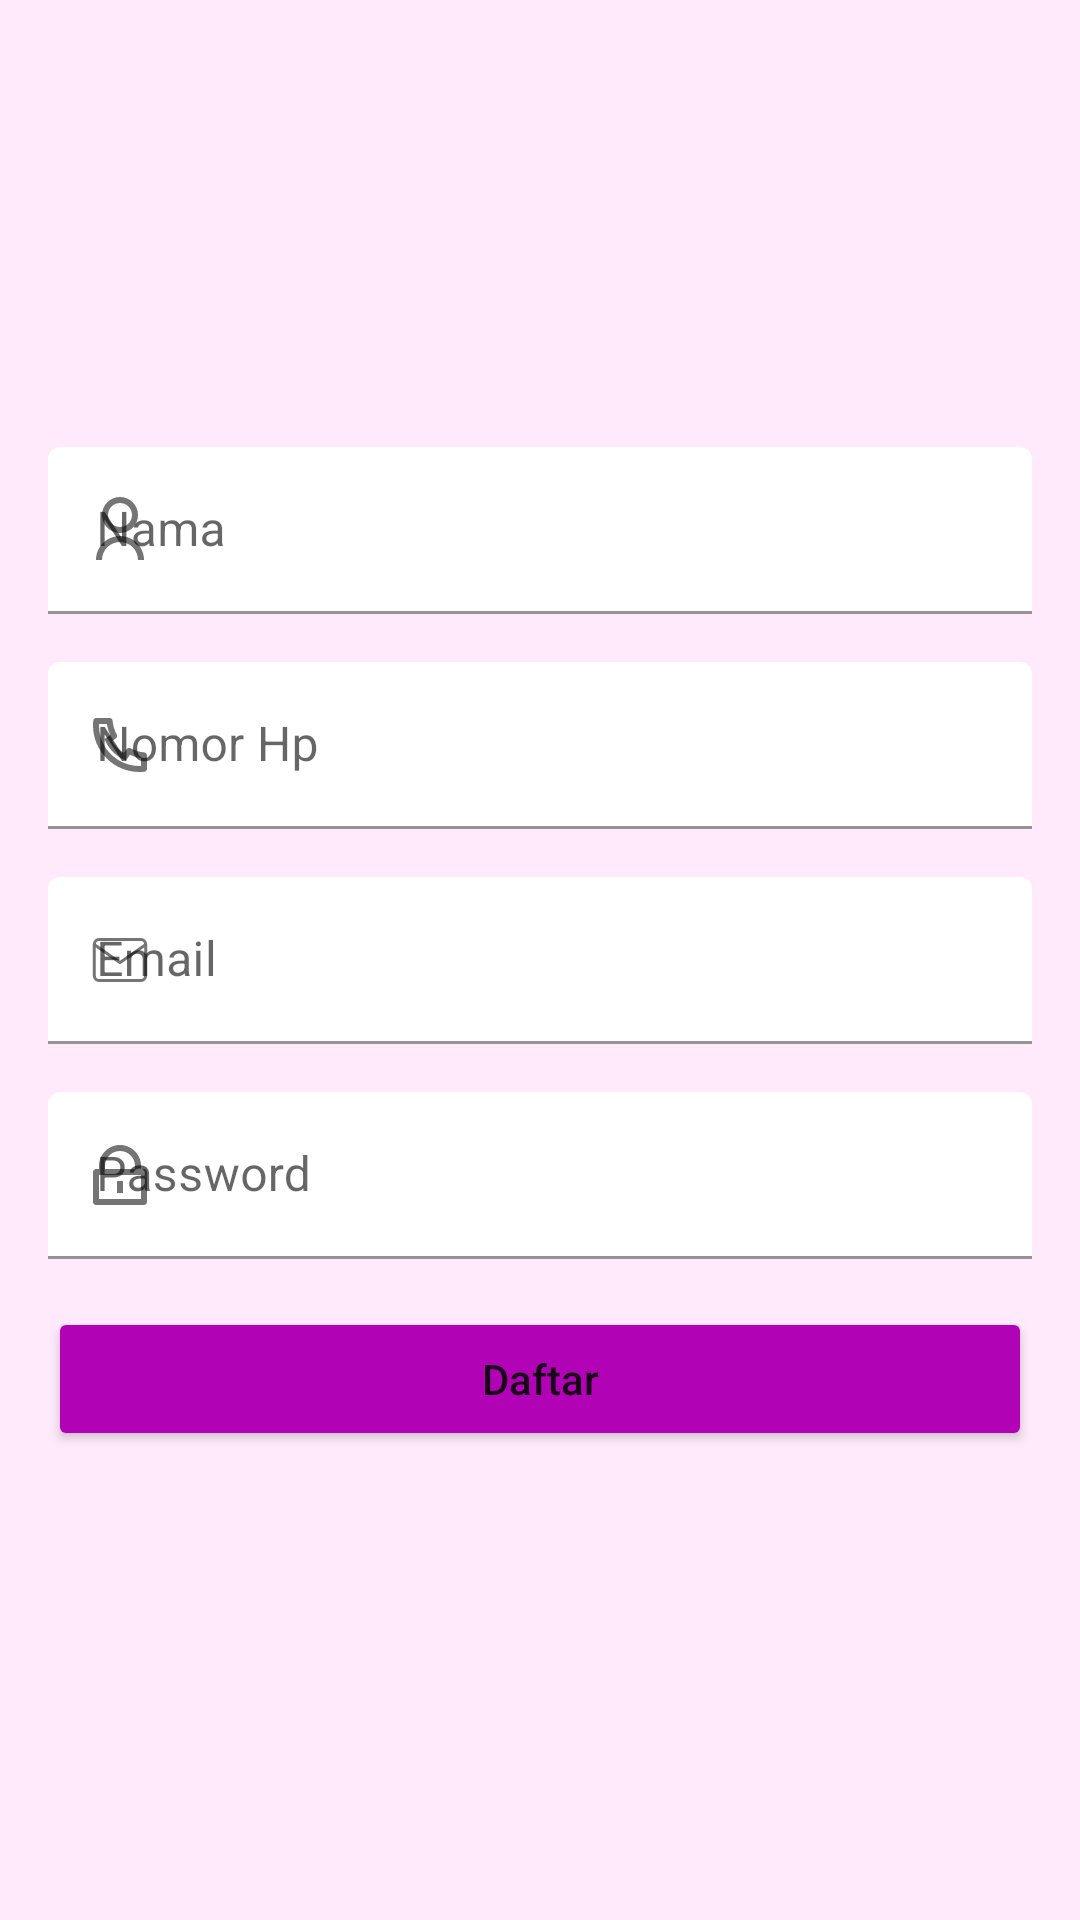

This screen was rendered from an Android layout file. Write that file and the resources it references.
<!-- AndroidManifest.xml: application theme Theme.Jamilah -->
<!-- res/layout/activity_register.xml -->
<?xml version="1.0" encoding="utf-8"?>
<androidx.constraintlayout.widget.ConstraintLayout xmlns:android="http://schemas.android.com/apk/res/android"
    xmlns:app="http://schemas.android.com/apk/res-auto"
    xmlns:tools="http://schemas.android.com/tools"
    android:layout_width="match_parent"
    android:layout_height="match_parent"
    android:padding="16dp"
    android:background="#FFEAFC"
    tools:context=".authentication.LoginActivity">

    <com.google.android.material.textfield.TextInputLayout
        android:id="@+id/edt_register_nama"
        android:layout_width="match_parent"
        android:layout_height="wrap_content"
        android:layout_marginBottom="16dp"
        android:hint="Nama"
        app:boxBackgroundColor="@color/white"
        app:boxStrokeColor="@color/black"
        app:startIconDrawable="@drawable/ic_person"
        app:startIconContentDescription="Nama"
        app:layout_constraintBottom_toTopOf="@id/edt_register_nohp">
        <com.google.android.material.textfield.TextInputEditText
            android:layout_width="match_parent"
            android:layout_height="wrap_content"

            />
    </com.google.android.material.textfield.TextInputLayout>

    <com.google.android.material.textfield.TextInputLayout
        android:id="@+id/edt_register_nohp"
        android:layout_width="match_parent"
        android:layout_height="wrap_content"
        android:layout_marginBottom="16dp"
        android:hint="Nomor Hp"
        app:boxBackgroundColor="@color/white"
        app:boxStrokeColor="@color/black"
        app:startIconDrawable="@drawable/ic_call"
        app:startIconContentDescription="Nomor Handphone"
        app:layout_constraintBottom_toTopOf="@id/edt_register_email">
        <com.google.android.material.textfield.TextInputEditText
            android:layout_width="match_parent"
            android:layout_height="wrap_content"
            android:inputType="phone"
            />
    </com.google.android.material.textfield.TextInputLayout>

    <com.google.android.material.textfield.TextInputLayout
        android:id="@+id/edt_register_email"
        android:layout_width="match_parent"
        android:layout_height="wrap_content"
        android:hint="Email"
        app:boxBackgroundColor="@color/white"
        app:boxStrokeColor="@color/black"
        app:startIconDrawable="@drawable/ic_email"
        app:startIconContentDescription="Email"
        app:layout_constraintBottom_toBottomOf="parent"
        app:layout_constraintTop_toTopOf="parent"
        >
        <com.google.android.material.textfield.TextInputEditText
            android:layout_width="match_parent"
            android:layout_height="wrap_content"
            android:inputType="textEmailAddress"
            />
    </com.google.android.material.textfield.TextInputLayout>



    <com.google.android.material.textfield.TextInputLayout
        android:id="@+id/edt_register_password"
        android:layout_width="match_parent"
        android:layout_height="wrap_content"
        android:layout_marginTop="16dp"
        android:hint="Password"
        app:boxBackgroundColor="@color/white"
        app:boxStrokeColor="@color/black"
        app:startIconDrawable="@drawable/ic_lock"
        app:startIconContentDescription="Password"
        app:layout_constraintTop_toBottomOf="@id/edt_register_email">
        <com.google.android.material.textfield.TextInputEditText
            android:layout_width="match_parent"
            android:layout_height="wrap_content"
            android:inputType="textPassword"
            />
    </com.google.android.material.textfield.TextInputLayout>

    <Button
        android:id="@+id/btn_register"
        android:layout_width="match_parent"
        android:layout_height="wrap_content"
        android:layout_marginTop="16dp"
        android:text="Daftar"
        android:textAllCaps="false"
        android:backgroundTint="#B202B6"
        app:layout_constraintTop_toBottomOf="@id/edt_register_password"
        />
</androidx.constraintlayout.widget.ConstraintLayout>
<!-- resources referenced by this layout -->
<resources>
  <color name="black">#FF000000</color>
  <color name="white">#FFFFFFFF</color>
  <!-- drawable ic_email (drawable) -->
  <vector xmlns:android="http://schemas.android.com/apk/res/android"
      android:width="24dp"
      android:height="24dp"
      android:viewportWidth="24"
      android:viewportHeight="24">
    <path
        android:strokeWidth="1"
        android:pathData="M20.571,6.857C20.571,5.914 19.8,5.143 18.857,5.143H5.143C4.2,5.143 3.429,5.914 3.429,6.857M20.571,6.857V17.143C20.571,18.086 19.8,18.857 18.857,18.857H5.143C4.2,18.857 3.429,18.086 3.429,17.143V6.857M20.571,6.857L12,12.857L3.429,6.857"
        android:strokeLineJoin="round"
        android:fillColor="#00000000"
        android:strokeColor="#1A1A1A"
        android:strokeLineCap="round"/>
  </vector>
  <!-- drawable ic_lock (drawable) -->
  <vector xmlns:android="http://schemas.android.com/apk/res/android"
      android:width="24dp"
      android:height="24dp"
      android:viewportWidth="24"
      android:viewportHeight="24">
    <path
        android:pathData="M19,10H20C20.265,10 20.52,10.105 20.707,10.293C20.895,10.48 21,10.735 21,11V21C21,21.265 20.895,21.52 20.707,21.707C20.52,21.895 20.265,22 20,22H4C3.735,22 3.48,21.895 3.293,21.707C3.105,21.52 3,21.265 3,21V11C3,10.735 3.105,10.48 3.293,10.293C3.48,10.105 3.735,10 4,10H5V9C5,8.081 5.181,7.17 5.533,6.321C5.885,5.472 6.4,4.7 7.05,4.05C7.7,3.4 8.472,2.885 9.321,2.533C10.17,2.181 11.081,2 12,2C12.919,2 13.83,2.181 14.679,2.533C15.528,2.885 16.3,3.4 16.95,4.05C17.6,4.7 18.115,5.472 18.467,6.321C18.819,7.17 19,8.081 19,9V10ZM5,12V20H19V12H5ZM11,14H13V18H11V14ZM17,10V9C17,7.674 16.473,6.402 15.535,5.464C14.598,4.527 13.326,4 12,4C10.674,4 9.402,4.527 8.464,5.464C7.527,6.402 7,7.674 7,9V10H17Z"
        android:fillColor="#000000"/>
  </vector>
  <!-- drawable ic_person (drawable) -->
  <vector xmlns:android="http://schemas.android.com/apk/res/android"
      android:width="24dp"
      android:height="24dp"
      android:viewportWidth="24"
      android:viewportHeight="24">
    <path
        android:pathData="M4,22C4,19.878 4.843,17.843 6.343,16.343C7.843,14.843 9.878,14 12,14C14.122,14 16.157,14.843 17.657,16.343C19.157,17.843 20,19.878 20,22H18C18,20.409 17.368,18.883 16.243,17.757C15.117,16.632 13.591,16 12,16C10.409,16 8.883,16.632 7.757,17.757C6.632,18.883 6,20.409 6,22H4ZM12,13C8.685,13 6,10.315 6,7C6,3.685 8.685,1 12,1C15.315,1 18,3.685 18,7C18,10.315 15.315,13 12,13ZM12,11C14.21,11 16,9.21 16,7C16,4.79 14.21,3 12,3C9.79,3 8,4.79 8,7C8,9.21 9.79,11 12,11Z"
        android:fillColor="#000000"/>
  </vector>
  <style name="Theme.Jamilah" parent="Theme.MaterialComponents.DayNight.DarkActionBar">
          
          <item name="colorPrimary">@color/purple_500</item>
          <item name="colorPrimaryVariant">@color/purple_700</item>
          <item name="colorOnPrimary">@color/white</item>
          
          <item name="colorSecondary">@color/teal_200</item>
          <item name="colorSecondaryVariant">@color/teal_700</item>
          <item name="colorOnSecondary">@color/black</item>
          
          <item name="android:statusBarColor" tools:targetApi="l">?attr/colorPrimaryVariant</item>
          
      </style>
  <color name="purple_500">#FF6200EE</color>
  <color name="purple_700">#FF3700B3</color>
  <color name="teal_200">#FF03DAC5</color>
  <color name="teal_700">#FF018786</color>
</resources>
